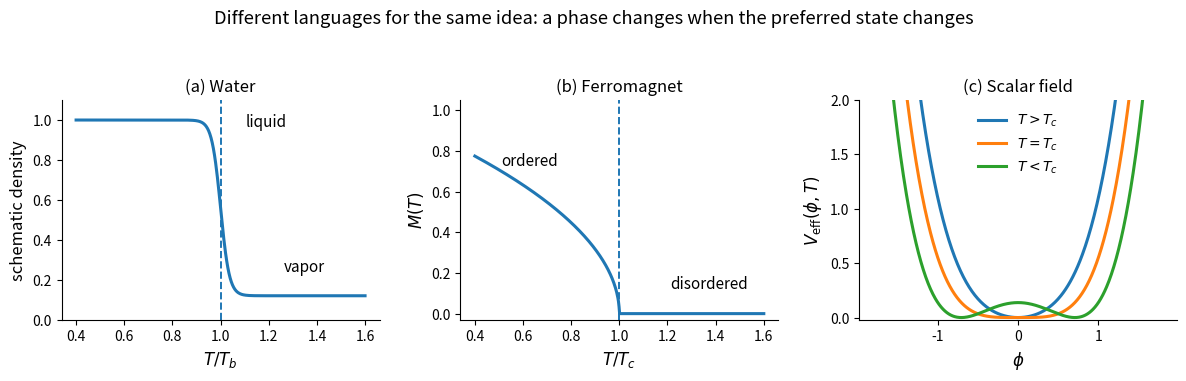
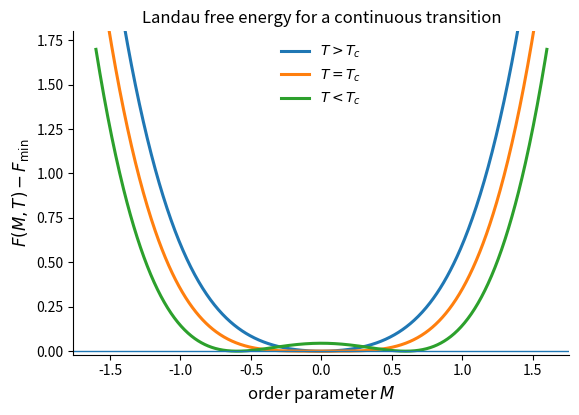
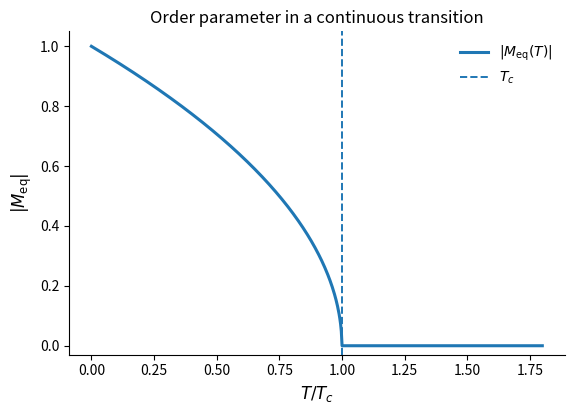
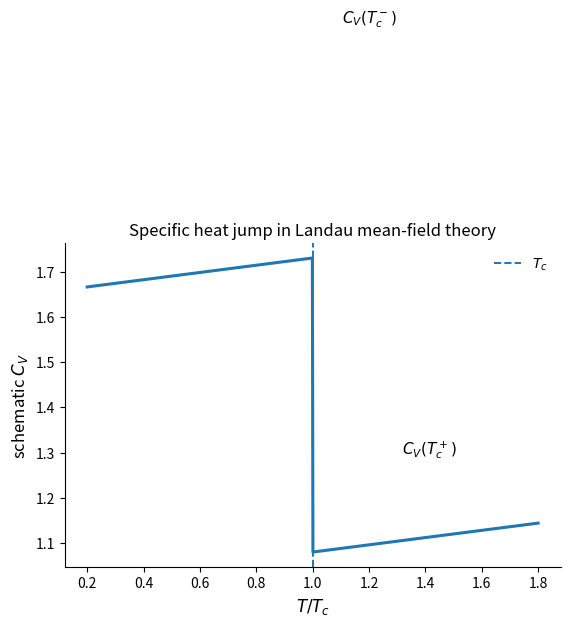
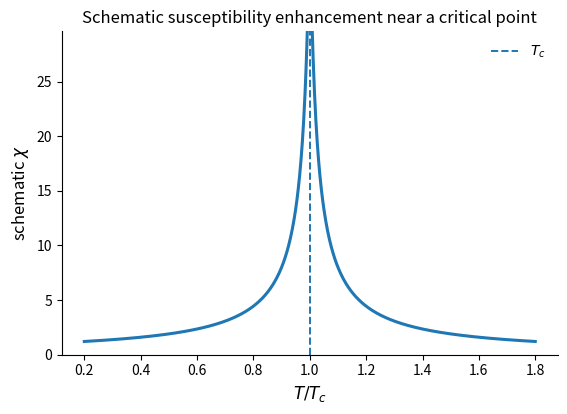
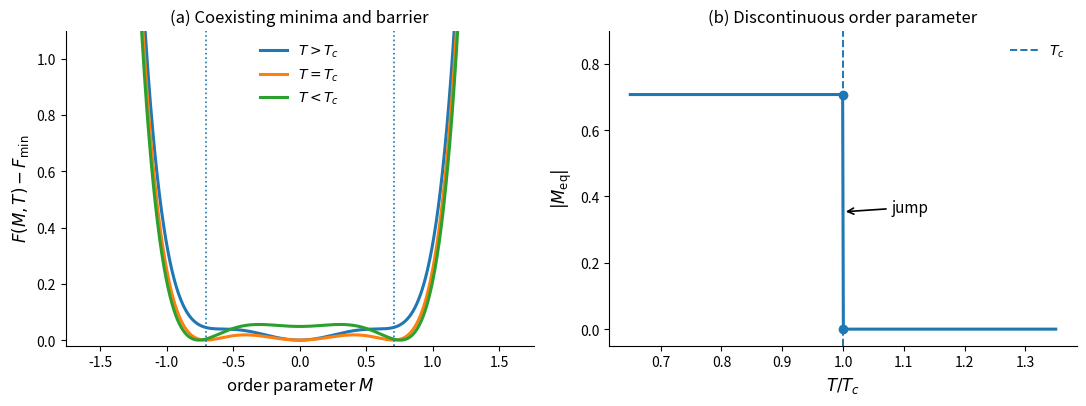

Python code for these plots, in order:
"""
chapter2_figures.py
===================

Author-style schematic figures for Chapter 2:
1. Phase transition intuition: water, ferromagnet, scalar field.
2. Landau second-order free energy.
3. Order parameter for a continuous transition.
4. Specific heat jump in Landau theory.
5. First-order Landau free energy with metastability and order-parameter jump.

Run:
    python chapter2_figures.py

Outputs:
    figures_chapter2/fig_2_1_phase_transition_intuition.pdf
    figures_chapter2/fig_2_2_landau_second_order_free_energy.pdf
    figures_chapter2/fig_2_3_landau_order_parameter.pdf
    figures_chapter2/fig_2_4_landau_specific_heat_jump.pdf
    figures_chapter2/fig_2_5_landau_first_order_free_energy.pdf
"""

from pathlib import Path

import numpy as np
import matplotlib.pyplot as plt


OUTDIR = Path("figures_chapter2")
OUTDIR.mkdir(exist_ok=True)


def setup_matplotlib() -> None:
    """Set a clean thesis-like style without requiring external LaTeX."""
    plt.rcParams.update({
        "figure.figsize": (7.0, 4.2),
        "font.size": 11,
        "axes.labelsize": 12,
        "axes.titlesize": 12,
        "legend.fontsize": 10,
        "xtick.labelsize": 10,
        "ytick.labelsize": 10,
        "lines.linewidth": 2.2,
        "axes.spines.top": False,
        "axes.spines.right": False,
        "savefig.bbox": "tight",
        "savefig.dpi": 300,
    })


def savefig(name: str) -> None:
    """Save current figure as PDF and PNG."""
    pdf_path = OUTDIR / f"{name}.pdf"
    png_path = OUTDIR / f"{name}.png"
    plt.savefig(pdf_path)
    plt.savefig(png_path)
    print(f"Saved: {pdf_path}")
    print(f"Saved: {png_path}")


# ----------------------------------------------------------------------
# Figure for Section 2.1
# ----------------------------------------------------------------------
def fig_phase_transition_intuition() -> None:
    """
    Three-panel schematic:
    (a) Water: density changes around boiling temperature.
    (b) Ferromagnet: spontaneous magnetization below Tc.
    (c) Scalar field: finite-temperature effective potential shifts its minimum.
    """
    T = np.linspace(0.4, 1.6, 500)
    Tc = 1.0

    # Panel 1: schematic density drop, liquid -> vapor.
    # This is not a quantitative water model; it is a pedagogical transition profile.
    rho_liquid = 1.0
    rho_gas = 0.12
    sharpness = 55.0
    rho = rho_gas + (rho_liquid - rho_gas) / (1.0 + np.exp(sharpness * (T - Tc)))

    # Panel 2: ferromagnetic order parameter.
    M = np.zeros_like(T)
    below = T < Tc
    M[below] = np.sqrt(1.0 - T[below] / Tc)

    # Panel 3: scalar potentials at three temperatures.
    phi = np.linspace(-1.8, 1.8, 600)

    def V_scalar(phi: np.ndarray, a: float, b: float = 0.55) -> np.ndarray:
        return a * phi**2 + b * phi**4

    potentials = [
        (r"$T>T_c$", V_scalar(phi, a=+0.55)),
        (r"$T=T_c$", V_scalar(phi, a=0.00)),
        (r"$T<T_c$", V_scalar(phi, a=-0.55)),
    ]

    fig, axes = plt.subplots(1, 3, figsize=(12.0, 3.6))

    # Water
    ax = axes[0]
    ax.plot(T, rho)
    ax.axvline(Tc, linestyle="--", linewidth=1.4)
    ax.text(0.58, 0.88, "liquid", transform=ax.transAxes)
    ax.text(0.70, 0.22, "vapor", transform=ax.transAxes)
    ax.set_title("(a) Water")
    ax.set_xlabel(r"$T/T_b$")
    ax.set_ylabel(r"schematic density")
    ax.set_ylim(0.0, 1.1)

    # Ferromagnet
    ax = axes[1]
    ax.plot(T, M)
    ax.axvline(Tc, linestyle="--", linewidth=1.4)
    ax.text(0.13, 0.70, "ordered", transform=ax.transAxes)
    ax.text(0.66, 0.14, "disordered", transform=ax.transAxes)
    ax.set_title("(b) Ferromagnet")
    ax.set_xlabel(r"$T/T_c$")
    ax.set_ylabel(r"$M(T)$")
    ax.set_ylim(-0.03, 1.05)

    # Scalar field
    ax = axes[2]
    for label, V in potentials:
        V_shifted = V - np.min(V)
        ax.plot(phi, V_shifted, label=label)
    ax.set_title("(c) Scalar field")
    ax.set_xlabel(r"$\phi$")
    ax.set_ylabel(r"$V_{\rm eff}(\phi,T)$")
    ax.legend(frameon=False)
    ax.set_ylim(-0.02, 2.0)

    fig.suptitle("Different languages for the same idea: a phase changes when the preferred state changes", y=1.05)
    plt.tight_layout()
    savefig("fig_2_1_phase_transition_intuition")
    plt.close(fig)


# ----------------------------------------------------------------------
# Figures for Section 2.2
# ----------------------------------------------------------------------
def fig_landau_second_order_free_energy() -> None:
    """
    Landau free energy:
        F(M,T) = a0 (T - Tc) M^2 + b M^4
    showing one minimum above Tc and two degenerate minima below Tc.
    """
    M = np.linspace(-1.6, 1.6, 800)
    Tc = 1.0
    a0 = 1.0
    b = 0.35

    temperatures = [1.25, 1.00, 0.75]
    labels = [r"$T>T_c$", r"$T=T_c$", r"$T<T_c$"]

    fig, ax = plt.subplots(figsize=(6.4, 4.2))

    for T, label in zip(temperatures, labels):
        F = a0 * (T - Tc) * M**2 + b * M**4
        F = F - np.min(F)
        ax.plot(M, F, label=label)

    ax.axhline(0.0, linewidth=1.0)
    ax.set_xlabel(r"order parameter $M$")
    ax.set_ylabel(r"$F(M,T)-F_{\min}$")
    ax.set_title("Landau free energy for a continuous transition")
    ax.legend(frameon=False)
    ax.set_ylim(-0.02, 1.8)

    savefig("fig_2_2_landau_second_order_free_energy")
    plt.close(fig)


def fig_landau_order_parameter() -> None:
    """
    Mean-field order parameter for the second-order Landau model:
        M = 0 for T >= Tc
        M = sqrt[a0 (Tc - T)/(2 b)] for T < Tc
    """
    T = np.linspace(0.0, 1.8, 600)
    Tc = 1.0
    a0 = 1.0
    b = 0.5

    M = np.zeros_like(T)
    below = T < Tc
    M[below] = np.sqrt(a0 * (Tc - T[below]) / (2.0 * b))

    fig, ax = plt.subplots(figsize=(6.4, 4.2))
    ax.plot(T / Tc, M, label=r"$|M_{\rm eq}(T)|$")
    ax.axvline(1.0, linestyle="--", linewidth=1.4, label=r"$T_c$")
    ax.set_xlabel(r"$T/T_c$")
    ax.set_ylabel(r"$|M_{\rm eq}|$")
    ax.set_title("Order parameter in a continuous transition")
    ax.legend(frameon=False)
    ax.set_ylim(-0.03, 1.05)

    savefig("fig_2_3_landau_order_parameter")
    plt.close(fig)


def fig_landau_specific_heat_jump() -> None:
    """
    Schematic specific heat jump in the Landau mean-field model.
    This is not a microscopic model; it shows the finite discontinuity at Tc.
    """
    T = np.linspace(0.2, 1.8, 800)
    Tc = 1.0

    # Background plus Landau jump.
    C_background = 1.0 + 0.08 * T
    delta_C = 0.65
    C = C_background.copy()
    C[T < Tc] += delta_C

    fig, ax = plt.subplots(figsize=(6.4, 4.2))
    ax.plot(T / Tc, C)
    ax.axvline(1.0, linestyle="--", linewidth=1.4, label=r"$T_c$")
    ax.text(0.56, 1.68, r"$C_V(T_c^-)$", transform=ax.transAxes)
    ax.text(0.68, 0.35, r"$C_V(T_c^+)$", transform=ax.transAxes)
    ax.set_xlabel(r"$T/T_c$")
    ax.set_ylabel(r"schematic $C_V$")
    ax.set_title("Specific heat jump in Landau mean-field theory")
    ax.legend(frameon=False)

    savefig("fig_2_4_landau_specific_heat_jump")
    plt.close(fig)


def fig_landau_susceptibility_optional() -> None:
    """
    Optional alternative to the specific heat figure:
    mean-field susceptibility divergence near Tc.
    """
    T = np.linspace(0.2, 1.8, 1000)
    Tc = 1.0
    eps = 0.025

    chi = 1.0 / (np.abs(T - Tc) + eps)

    fig, ax = plt.subplots(figsize=(6.4, 4.2))
    ax.plot(T / Tc, chi)
    ax.axvline(1.0, linestyle="--", linewidth=1.4, label=r"$T_c$")
    ax.set_xlabel(r"$T/T_c$")
    ax.set_ylabel(r"schematic $\chi$")
    ax.set_title("Schematic susceptibility enhancement near a critical point")
    ax.legend(frameon=False)
    ax.set_ylim(0, np.percentile(chi, 99))

    savefig("fig_2_4_optional_landau_susceptibility")
    plt.close(fig)


def fig_landau_first_order_free_energy() -> None:
    """
    First-order Landau free energy:
        F(M,T) = a(T) M^2 + b M^4 + c M^6
    with b < 0 and c > 0.

    At criticality:
        a_c = b^2/(4c)
        M_c^2 = -b/(2c)

    The figure has two panels:
    (a) free energy curves around Tc
    (b) schematic order-parameter jump
    """
    M = np.linspace(-1.6, 1.6, 1200)
    b = -1.0
    c = 1.0
    a_c = b**2 / (4.0 * c)

    a_values = [0.34, a_c, 0.16]
    labels = [r"$T>T_c$", r"$T=T_c$", r"$T<T_c$"]

    fig, axes = plt.subplots(1, 2, figsize=(11.0, 4.2))

    # Panel a: free energy.
    ax = axes[0]
    for a, label in zip(a_values, labels):
        F = a * M**2 + b * M**4 + c * M**6
        F = F - np.min(F)
        ax.plot(M, F, label=label)

    Mc = np.sqrt(-b / (2.0 * c))
    ax.axvline(+Mc, linestyle=":", linewidth=1.2)
    ax.axvline(-Mc, linestyle=":", linewidth=1.2)
    ax.set_xlabel(r"order parameter $M$")
    ax.set_ylabel(r"$F(M,T)-F_{\min}$")
    ax.set_title("(a) Coexisting minima and barrier")
    ax.legend(frameon=False)
    ax.set_ylim(-0.02, 1.1)

    # Panel b: schematic jump.
    T = np.linspace(0.65, 1.35, 600)
    Tc = 1.0
    M_eq = np.zeros_like(T)
    M_eq[T < Tc] = Mc

    ax = axes[1]
    ax.plot(T / Tc, M_eq)
    ax.axvline(1.0, linestyle="--", linewidth=1.4, label=r"$T_c$")
    ax.scatter([1.0, 1.0], [0.0, Mc], zorder=5)
    ax.annotate(
        "jump",
        xy=(1.0, 0.5 * Mc),
        xytext=(1.08, 0.5 * Mc),
        arrowprops=dict(arrowstyle="->", lw=1.2),
    )
    ax.set_xlabel(r"$T/T_c$")
    ax.set_ylabel(r"$|M_{\rm eq}|$")
    ax.set_title("(b) Discontinuous order parameter")
    ax.legend(frameon=False)
    ax.set_ylim(-0.05, 0.9)

    plt.tight_layout()
    savefig("fig_2_5_landau_first_order_free_energy")
    plt.close(fig)


def main() -> None:
    setup_matplotlib()

    fig_phase_transition_intuition()
    fig_landau_second_order_free_energy()
    fig_landau_order_parameter()
    fig_landau_specific_heat_jump()
    fig_landau_susceptibility_optional()
    fig_landau_first_order_free_energy()


if __name__ == "__main__":
    main()
